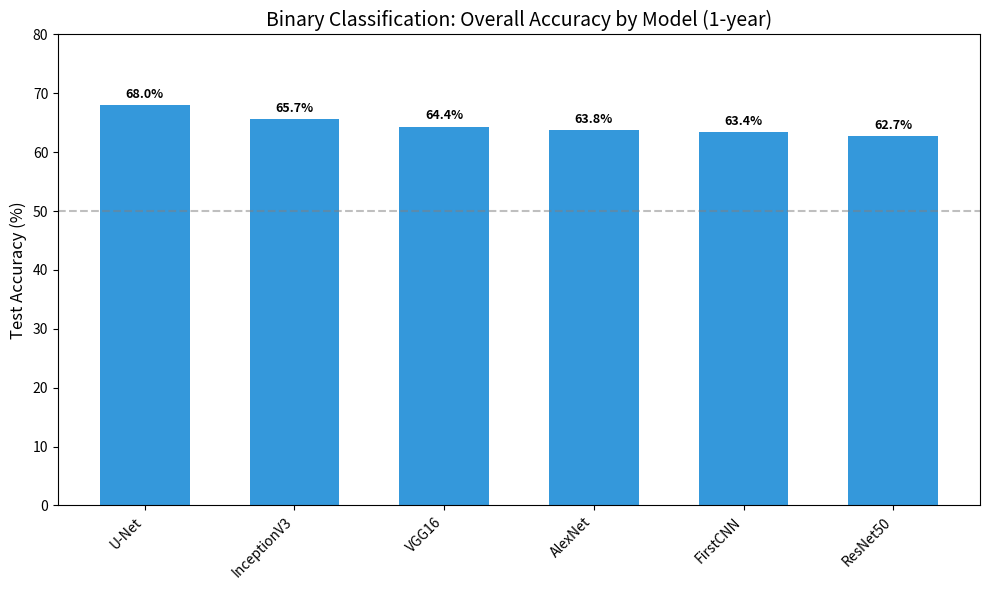

Reproduce this figure in Python. (Note: this script raises an exception after producing the figure.)
# This code was written with the assistance of Claude (Anthropic).

import matplotlib.pyplot as plt
import numpy as np

# === BINARY ACCURACIES (from job outputs) ===
# 1-year: OrganizedDatasetBalancedBinary (~11k train, ~2.8k test)

models = [
    "U-Net",
    "InceptionV3",
    "VGG16",
    "AlexNet",
    "FirstCNN",
    "ResNet50",
]
acc = [68.01, 65.65, 64.37, 63.75, 63.44, 62.68]

# === PLOT ===
fig, ax = plt.subplots(figsize=(10, 6))

x = np.arange(len(models))
bars = ax.bar(x, acc, 0.6, color="#3498db")

ax.set_ylabel("Test Accuracy (%)", fontsize=12)
ax.set_title("Binary Classification: Overall Accuracy by Model (1-year)", fontsize=14)
ax.set_xticks(x)
ax.set_xticklabels(models, rotation=45, ha="right")
ax.set_ylim(0, 80)
ax.axhline(y=50, color="gray", linestyle="--", alpha=0.5)

# Add value labels on bars
for bar in bars:
    ax.annotate(f"{bar.get_height():.1f}%",
                xy=(bar.get_x() + bar.get_width() / 2, bar.get_height()),
                xytext=(0, 3), textcoords="offset points", ha="center", va="bottom",
                fontsize=9, fontweight="bold")

plt.tight_layout()
plt.savefig("/scratch/gpfs/ALAINK/Suthi/binary_accuracy_comparison.png", dpi=200, bbox_inches="tight")
plt.close()
print("Saved: binary_accuracy_comparison.png")

# === VGG16 F1 SCORES ===
print("\n" + "=" * 50)
print("VGG16 BINARY (1-year, safe vs dangerous)")
print("=" * 50)
print("  dangerous:  precision 0.63, recall 0.69, F1 0.66")
print("  safe:       precision 0.66, recall 0.60, F1 0.63")
print("  macro avg F1:   0.64")
print("  weighted avg F1: 0.64")
print("  accuracy: 64.37%")

print("\n" + "=" * 50)
print("VGG16 MULTI-CLASS (1-year, 4 classes)")
print("=" * 50)
print("  0_safe:       precision 0.91, recall 0.51, F1 0.65")
print("  1_crash:      precision 0.17, recall 0.02, F1 0.04")
print("  2_crashes:    precision 0.04, recall 0.60, F1 0.08")
print("  3plus_crashes: precision 0.03, recall 0.40, F1 0.05")
print("  macro avg F1:   0.21")
print("  weighted avg F1: 0.55")
print("  accuracy: 44.51%")

# === InceptionV3 F1 SCORES ===
print("\n" + "=" * 50)
print("InceptionV3 BINARY (1-year, safe vs dangerous)")
print("=" * 50)
print("  dangerous:  precision 0.64, recall 0.70, F1 0.67")
print("  safe:       precision 0.67, recall 0.62, F1 0.64")
print("  macro avg F1:   0.66")
print("  weighted avg F1: 0.66")
print("  accuracy: 65.65%")

print("\n" + "=" * 50)
print("InceptionV3 MULTI-CLASS (1-year, 4 classes)")
print("=" * 50)
print("  0_safe:       precision 0.91, recall 0.55, F1 0.69")
print("  1_crash:      precision 0.14, recall 0.01, F1 0.02")
print("  2_crashes:    precision 0.04, recall 0.48, F1 0.07")
print("  3plus_crashes: precision 0.03, recall 0.59, F1 0.06")
print("  macro avg F1:   0.21")
print("  weighted avg F1: 0.57")
print("  accuracy: 47.55%")

# === FirstCNN (DIY CNN) F1 SCORES ===
print("\n" + "=" * 50)
print("FirstCNN (DIY CNN) BINARY (1-year, safe vs dangerous)")
print("=" * 50)
print("  dangerous:  precision 0.48, recall 0.07, F1 0.12")
print("  safe:       precision 0.64, recall 0.96, F1 0.77")
print("  macro avg F1:   0.44")
print("  weighted avg F1: 0.53")
print("  accuracy: 63.44%")

print("\n" + "=" * 50)
print("FirstCNN (DIY CNN) MULTI-CLASS (1-year, 4 classes)")
print("=" * 50)
print("  0_safe:       precision 0.84, recall 0.75, F1 0.79")
print("  1_crash:      precision 0.08, recall 0.00, F1 0.00")
print("  2_crashes:    precision 0.03, recall 0.02, F1 0.03")
print("  3plus_crashes: precision 0.01, recall 0.33, F1 0.03")
print("  macro avg F1:   0.21")
print("  weighted avg F1: 0.66")
print("  accuracy: 62.38%")

# Save VGG16, InceptionV3, and FirstCNN F1 to CSV
with open("/scratch/gpfs/ALAINK/Suthi/vgg16_inceptionv3_firstcnn_f1_scores.csv", "w") as f:
    f.write("model,class,precision,recall,f1\n")
    f.write("VGG16_binary,dangerous,0.63,0.69,0.66\n")
    f.write("VGG16_binary,safe,0.66,0.60,0.63\n")
    f.write("VGG16_binary,macro_avg,,,0.64\n")
    f.write("VGG16_binary,weighted_avg,,,0.64\n")
    f.write("VGG16_multi,0_safe,0.91,0.51,0.65\n")
    f.write("VGG16_multi,1_crash,0.17,0.02,0.04\n")
    f.write("VGG16_multi,2_crashes,0.04,0.60,0.08\n")
    f.write("VGG16_multi,3plus_crashes,0.03,0.40,0.05\n")
    f.write("VGG16_multi,macro_avg,,,0.21\n")
    f.write("VGG16_multi,weighted_avg,,,0.55\n")
    f.write("InceptionV3_binary,dangerous,0.64,0.70,0.67\n")
    f.write("InceptionV3_binary,safe,0.67,0.62,0.64\n")
    f.write("InceptionV3_binary,macro_avg,,,0.66\n")
    f.write("InceptionV3_binary,weighted_avg,,,0.66\n")
    f.write("InceptionV3_multi,0_safe,0.91,0.55,0.69\n")
    f.write("InceptionV3_multi,1_crash,0.14,0.01,0.02\n")
    f.write("InceptionV3_multi,2_crashes,0.04,0.48,0.07\n")
    f.write("InceptionV3_multi,3plus_crashes,0.03,0.59,0.06\n")
    f.write("InceptionV3_multi,macro_avg,,,0.21\n")
    f.write("InceptionV3_multi,weighted_avg,,,0.57\n")
    f.write("FirstCNN_binary,dangerous,0.48,0.07,0.12\n")
    f.write("FirstCNN_binary,safe,0.64,0.96,0.77\n")
    f.write("FirstCNN_binary,macro_avg,,,0.44\n")
    f.write("FirstCNN_binary,weighted_avg,,,0.53\n")
    f.write("FirstCNN_multi,0_safe,0.84,0.75,0.79\n")
    f.write("FirstCNN_multi,1_crash,0.08,0.00,0.00\n")
    f.write("FirstCNN_multi,2_crashes,0.03,0.02,0.03\n")
    f.write("FirstCNN_multi,3plus_crashes,0.01,0.33,0.03\n")
    f.write("FirstCNN_multi,macro_avg,,,0.21\n")
    f.write("FirstCNN_multi,weighted_avg,,,0.66\n")
print("\nSaved: vgg16_inceptionv3_firstcnn_f1_scores.csv")
print("\nDone!")
